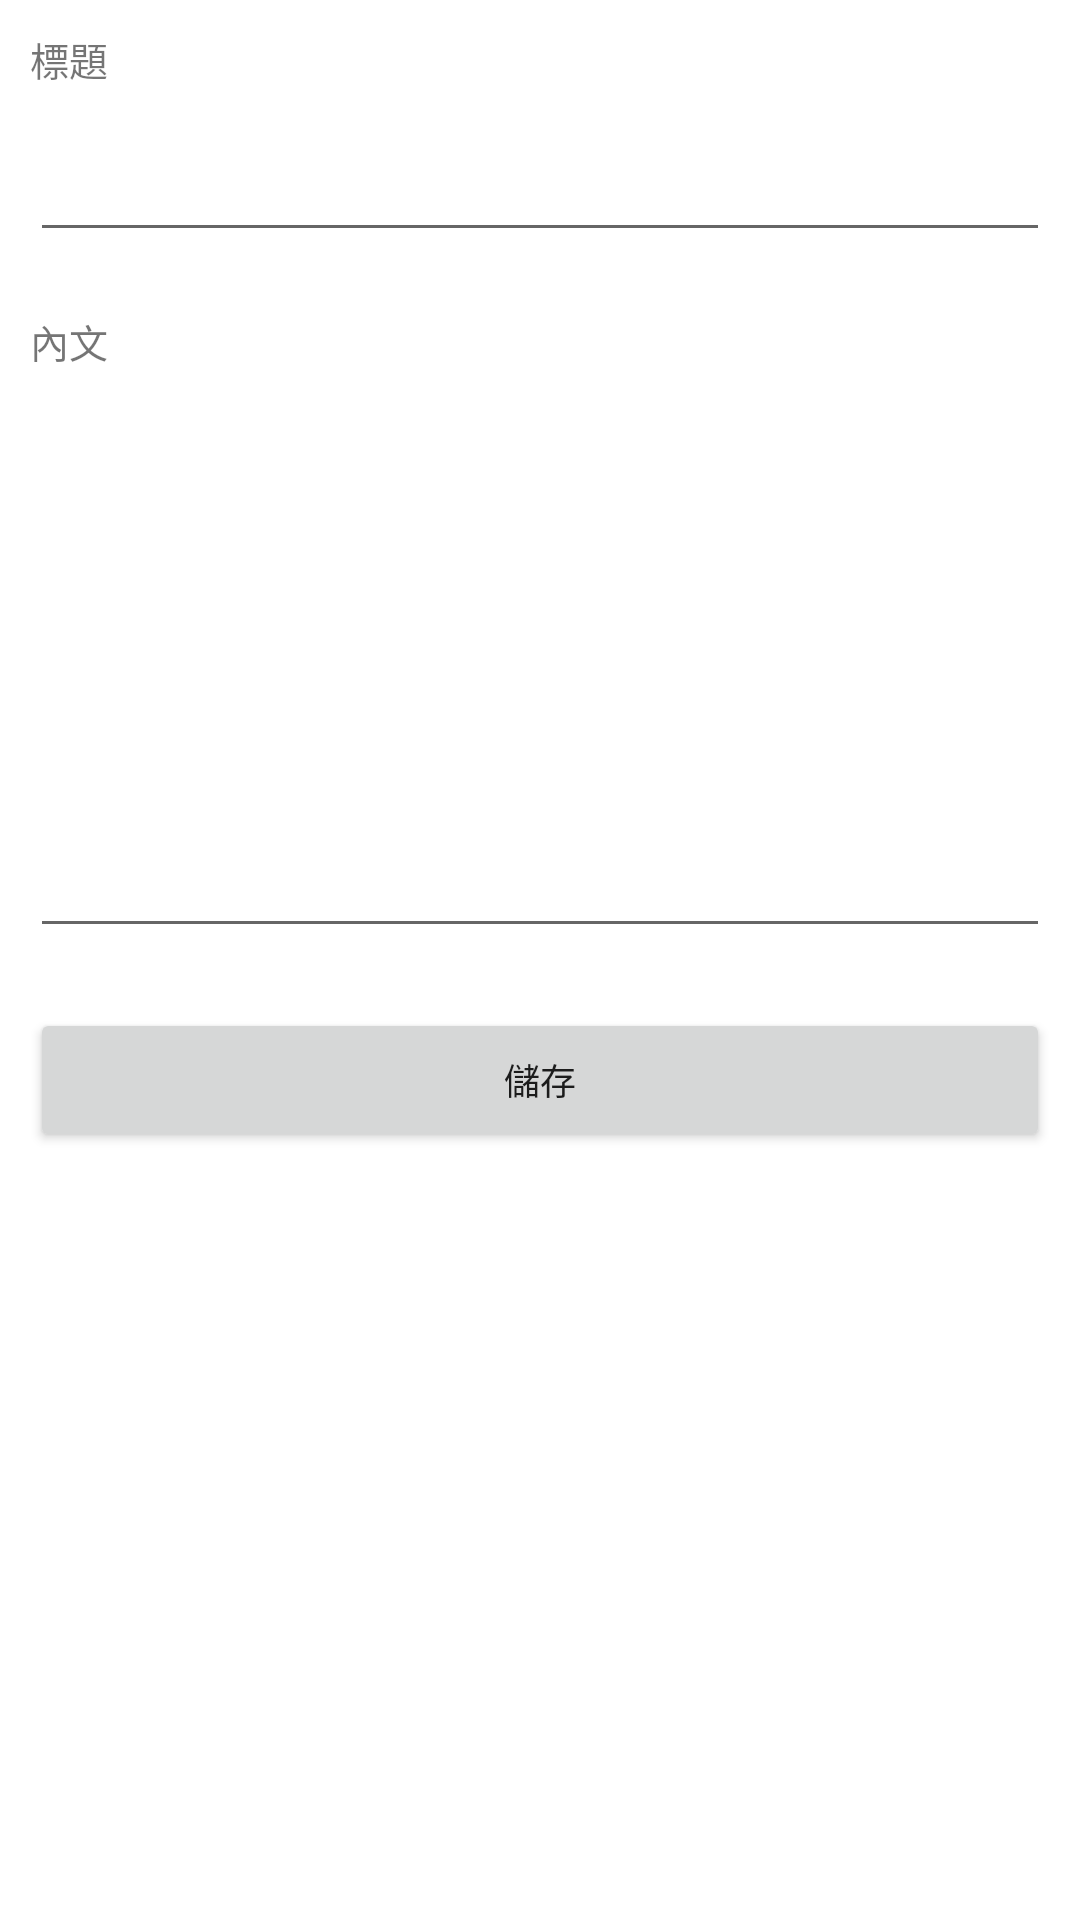

Write the Android layout XML for this screen, with the resource values it uses.
<!-- AndroidManifest.xml: application theme Theme.SHUFirebaseDemo -->
<!-- res/layout/activity_memo.xml -->
<?xml version="1.0" encoding="utf-8"?>
<LinearLayout xmlns:android="http://schemas.android.com/apk/res/android"
    xmlns:app="http://schemas.android.com/apk/res-auto"
    xmlns:tools="http://schemas.android.com/tools"
    android:layout_width="match_parent"
    android:layout_height="match_parent"
    android:orientation="vertical"
    tools:context=".MemoActivity">

    <TextView
        android:id="@+id/title"
        android:layout_width="match_parent"
        android:layout_height="wrap_content"
        android:layout_margin="10dp"
        android:textSize="13sp"
        android:text="標題" />

    <EditText
        android:id="@+id/input_title"
        android:layout_width="match_parent"
        android:layout_height="wrap_content"
        android:layout_margin="10dp"
        android:lines="1"
        android:textSize="13sp" />

    <TextView
        android:id="@+id/content"
        android:layout_width="match_parent"
        android:layout_height="wrap_content"
        android:layout_margin="10dp"
        android:textSize="13sp"
        android:text="內文" />

    <EditText
        android:id="@+id/input_content"
        android:layout_width="match_parent"
        android:layout_height="wrap_content"
        android:layout_margin="10dp"
        android:lines="10"
        android:textSize="13sp" />

    <Button
        android:id="@+id/save"
        android:layout_width="match_parent"
        android:layout_height="wrap_content"
        android:layout_margin="10dp"
        android:text="儲存"
        android:textSize="12sp"/>

</LinearLayout>
<!-- resources referenced by this layout -->
<resources>
  <style name="Theme.SHUFirebaseDemo" parent="Theme.MaterialComponents.DayNight.DarkActionBar">
          
          <item name="colorPrimary">@color/purple_500</item>
          <item name="colorPrimaryVariant">@color/purple_700</item>
          <item name="colorOnPrimary">@color/white</item>
          
          <item name="colorSecondary">@color/teal_200</item>
          <item name="colorSecondaryVariant">@color/teal_700</item>
          <item name="colorOnSecondary">@color/black</item>
          
          <item name="android:statusBarColor" tools:targetApi="l">?attr/colorPrimaryVariant</item>
          
      </style>
  <!-- not gathered from this repository: default colours our renderer supplied (Android Studio template values) -->
  <color name="purple_500">#FF6200EE</color>
  <color name="purple_700">#FF3700B3</color>
  <color name="teal_200">#FF03DAC5</color>
  <color name="teal_700">#FF018786</color>
  <color name="black">#FF000000</color>
  <color name="white">#FFFFFFFF</color>
</resources>
